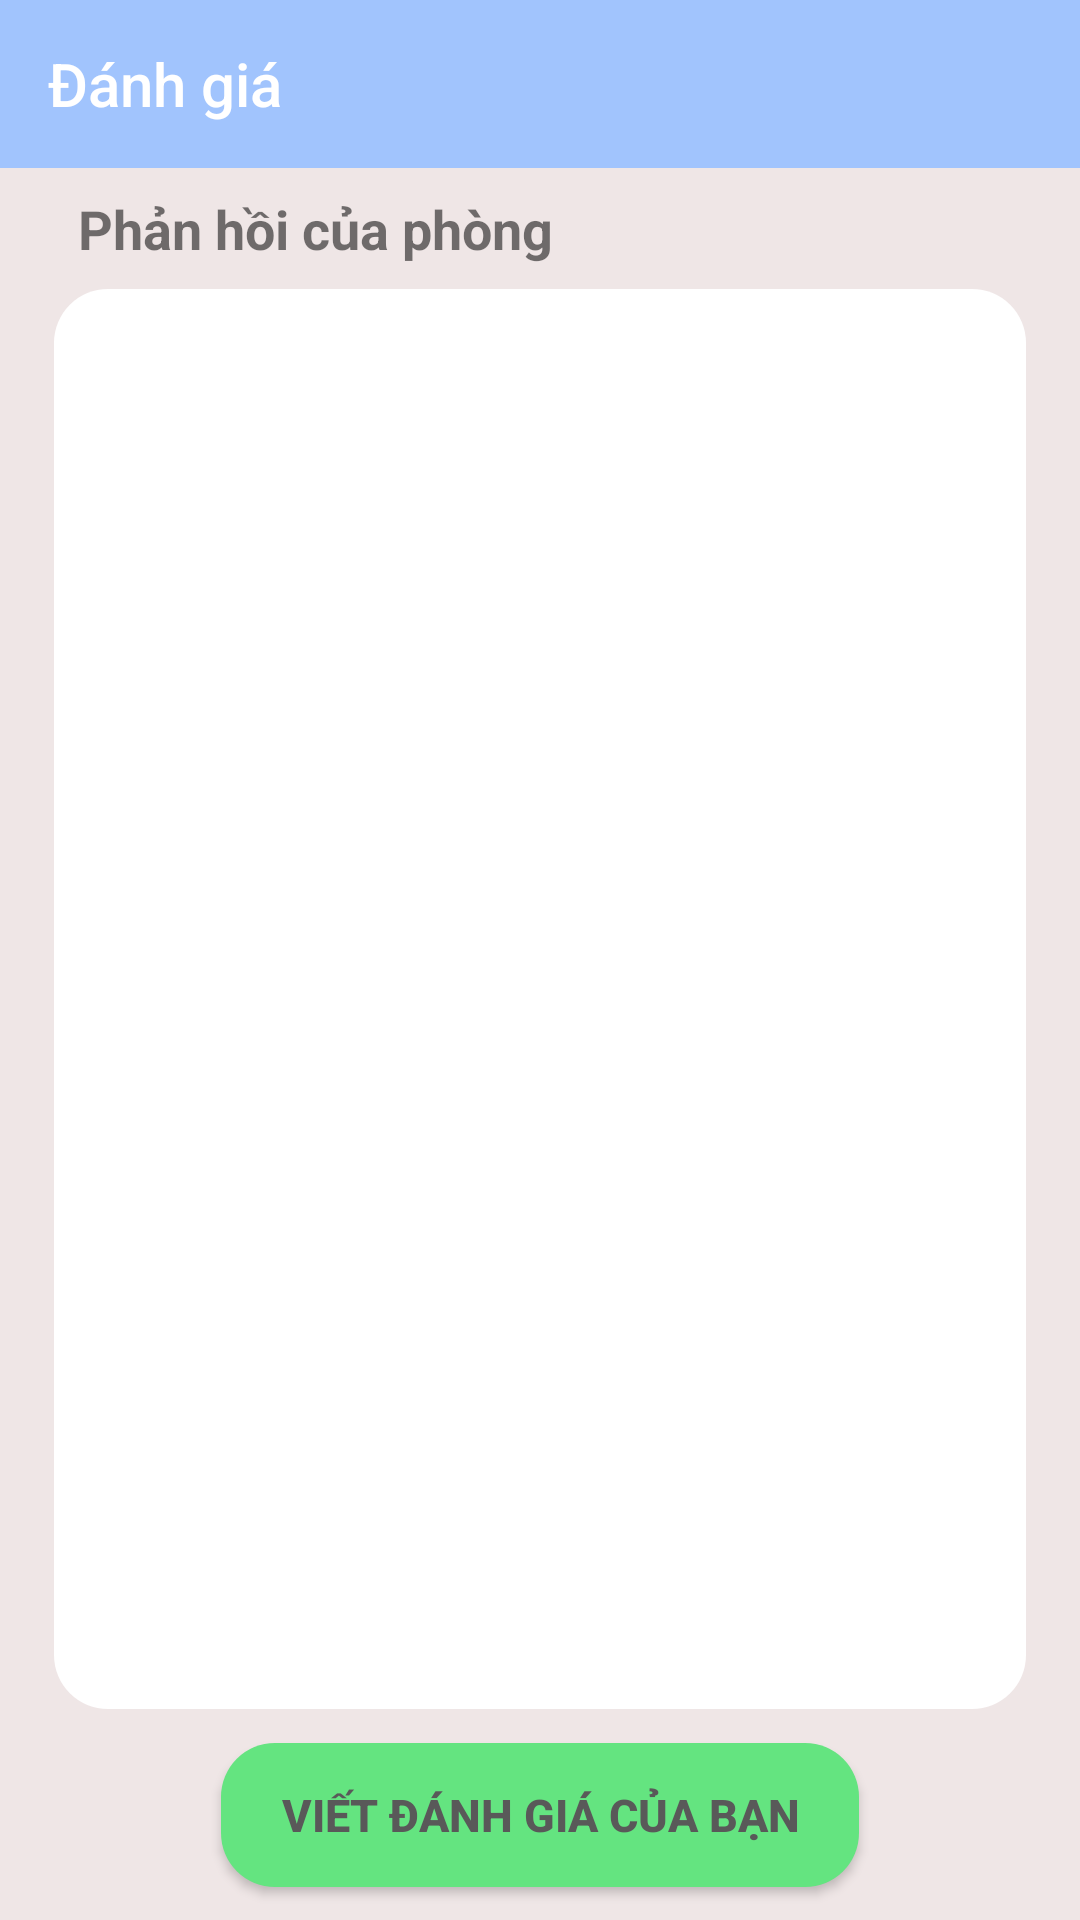

Layout XML and referenced resources for this Android screen:
<!-- AndroidManifest.xml: application theme Theme.AppCompat.Light.NoActionBar -->
<!-- res/layout/activity_view_danh_gia_bn.xml -->
<?xml version="1.0" encoding="utf-8"?>
<androidx.constraintlayout.widget.ConstraintLayout xmlns:android="http://schemas.android.com/apk/res/android"
    xmlns:app="http://schemas.android.com/apk/res-auto"
    xmlns:tools="http://schemas.android.com/tools"
    android:layout_width="match_parent"
    android:layout_height="match_parent"
    android:background="#EFE6E6"
    tools:context=".ViewDanhGiaBN">

    <LinearLayout
        android:id="@+id/LinearLayoutToolBar"
        android:layout_width="match_parent"
        android:layout_height="wrap_content"
        android:orientation="vertical"
        app:layout_constraintEnd_toEndOf="parent"
        app:layout_constraintStart_toStartOf="parent"
        app:layout_constraintTop_toTopOf="parent">

        <com.google.android.material.appbar.AppBarLayout
            android:layout_width="match_parent"
            android:layout_height="wrap_content"
            android:theme="@style/ThemeOverlay.AppCompat.Dark.ActionBar">

            <androidx.appcompat.widget.Toolbar
                android:layout_width="match_parent"
                android:layout_height="?attr/actionBarSize"
                android:background="#A1C4FD"
                app:popupTheme="@style/ThemeOverlay.AppCompat.Light"
                app:title="Đánh giá"
                app:titleTextColor="#FFF" />
        </com.google.android.material.appbar.AppBarLayout>
    </LinearLayout>

    <androidx.constraintlayout.widget.Guideline
        android:id="@+id/guideline5"
        android:layout_width="wrap_content"
        android:layout_height="wrap_content"
        android:orientation="vertical"
        app:layout_constraintGuide_percent="0.05" />

    <androidx.constraintlayout.widget.Guideline
        android:id="@+id/guideline95"
        android:layout_width="wrap_content"
        android:layout_height="wrap_content"
        android:orientation="vertical"
        app:layout_constraintGuide_percent="0.95" />

    <androidx.constraintlayout.widget.Guideline
        android:id="@+id/guidelineh85"
        android:layout_width="wrap_content"
        android:layout_height="wrap_content"
        android:orientation="horizontal"
        app:layout_constraintGuide_percent="0.89" />

    <TextView
        android:id="@+id/txt_DanhGiaView_TenPK"
        android:layout_width="wrap_content"
        android:layout_height="0dp"
        android:text="Phản hồi của phòng"
        android:textStyle="bold"
        android:textSize="18sp"
        android:padding="8dp"
        app:layout_constraintTop_toBottomOf="@+id/LinearLayoutToolBar"
        app:layout_constraintStart_toStartOf="@+id/guideline5" />

    <androidx.recyclerview.widget.RecyclerView
        android:id="@+id/rcv_DanhGia"
        android:layout_width="0dp"
        android:layout_height="0dp"
        android:background="@drawable/custom_view"
        app:layout_constraintBottom_toTopOf="@+id/guidelineh85"
        app:layout_constraintEnd_toStartOf="@+id/guideline95"
        app:layout_constraintStart_toStartOf="@+id/guideline5"
        app:layout_constraintTop_toBottomOf="@+id/txt_DanhGiaView_TenPK" />

    <Button
        android:id="@+id/btn_VietDanhGia"
        android:layout_width="wrap_content"
        android:layout_height="wrap_content"
        android:background="@drawable/custom_view_green_button"
        android:text="Viết đánh giá của bạn"
        android:textColor="#595959"
        android:textSize="15dp"
        android:textStyle="bold"
        app:layout_constraintBottom_toBottomOf="parent"
        app:layout_constraintEnd_toEndOf="@id/guideline95"
        app:layout_constraintStart_toStartOf="@id/guideline5"
        app:layout_constraintTop_toBottomOf="@+id/rcv_DanhGia"
        tools:ignore="TouchTargetSizeCheck" />

</androidx.constraintlayout.widget.ConstraintLayout>
<!-- resources referenced by this layout -->
<resources>
  <!-- drawable custom_view (drawable) -->
  <?xml version="1.0" encoding="utf-8"?>
  <shape xmlns:android="http://schemas.android.com/apk/res/android"
      android:shape="rectangle">
      <solid android:color="#fff"/>
      <corners android:radius="18dp"/>
  </shape>
  <!-- drawable custom_view_green_button (drawable) -->
  <?xml version="1.0" encoding="utf-8"?>
  <shape xmlns:android="http://schemas.android.com/apk/res/android"
      android:shape="rectangle">
      <solid android:color="#64E480"/>
      <corners android:radius="18dp"/>
      <padding android:left="20dp"/>
      <padding android:right="20dp"/>
  </shape>
</resources>
